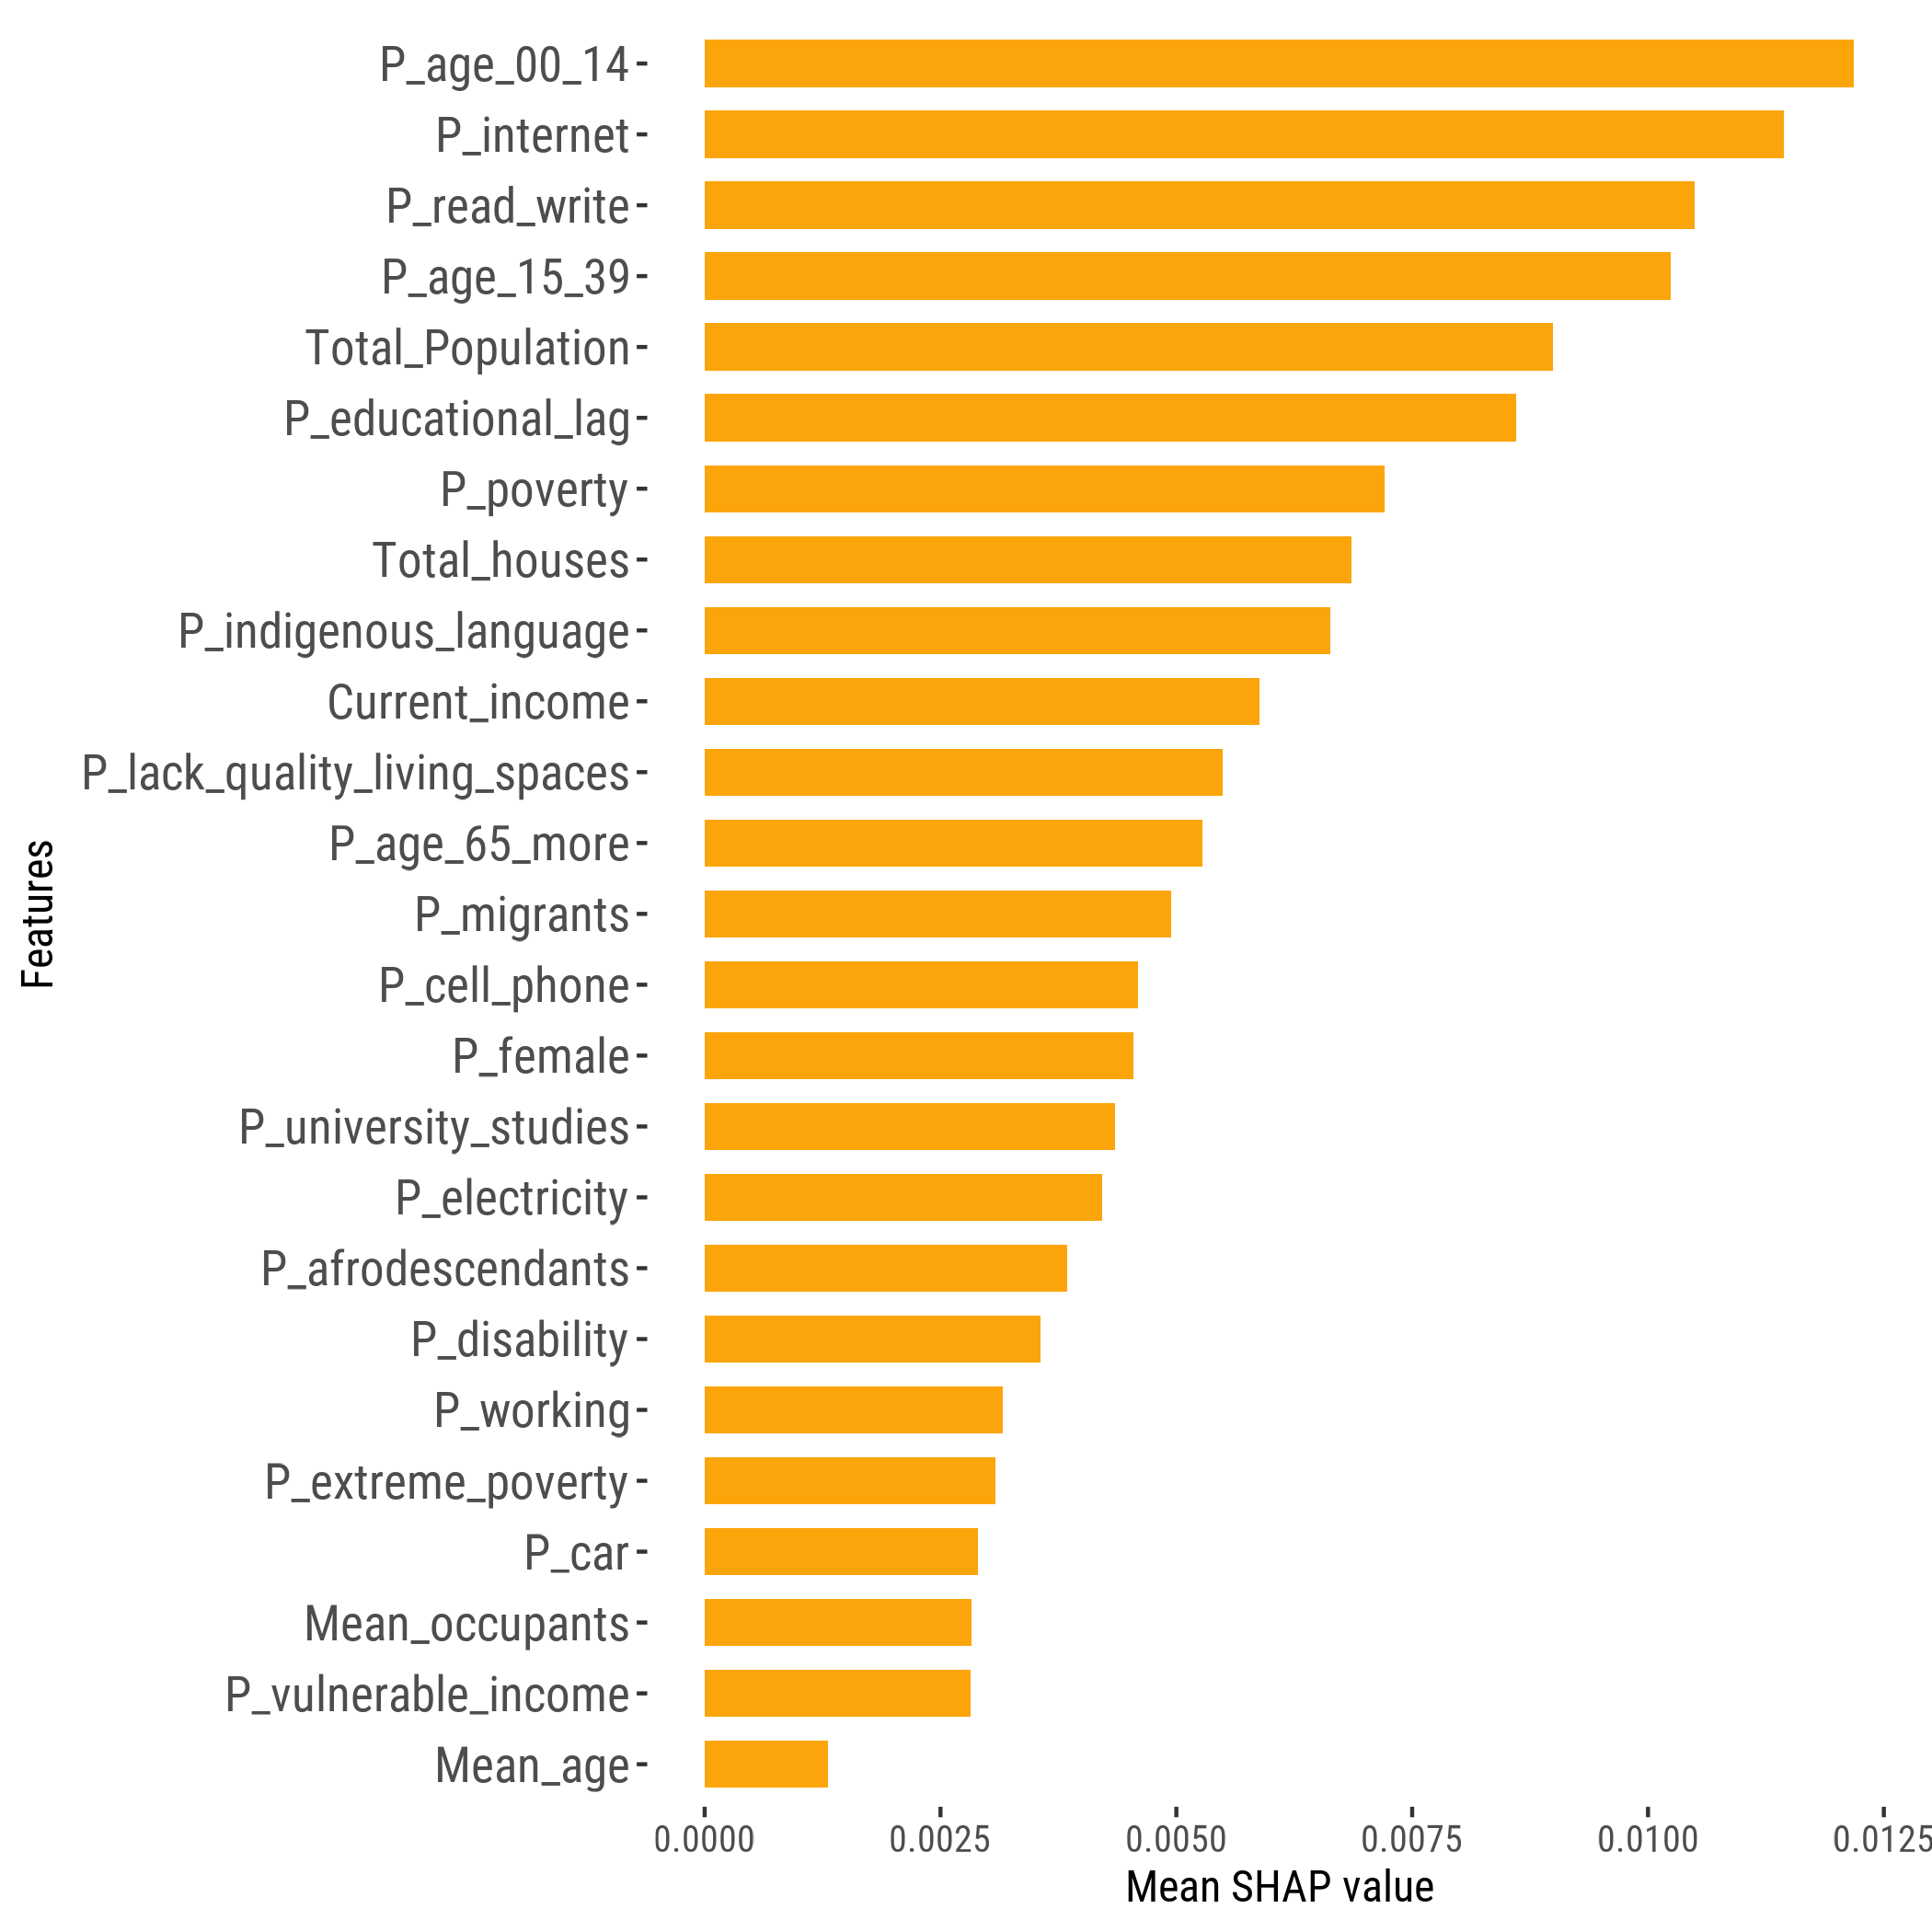

The table this chart was drawn from, first rows:
feature, importance_value, rank
P_age_00_14, 0.01218, 1
P_internet, 0.01144, 2
P_read_write, 0.01049, 3
P_age_15_39, 0.01024, 4
Total_Population, 0.008997, 5
P_educational_lag, 0.008602, 6
P_poverty, 0.007206, 7
Total_houses, 0.006857, 8
P_indigenous_language, 0.006628, 9
Current_income, 0.005879, 10
P_lack_quality_living_spaces, 0.005493, 11
P_age_65_more, 0.005275, 12
P_migrants, 0.004944, 13
P_cell_phone, 0.004595, 14
P_female, 0.004548, 15
P_university_studies, 0.004346, 16
P_electricity, 0.004212, 17
P_afrodescendants, 0.003846, 18
P_disability, 0.003558, 19
P_working, 0.003164, 20
P_extreme_poverty, 0.003081, 21
P_car, 0.002896, 22
Mean_occupants, 0.002827, 23
P_vulnerable_income, 0.002823, 24
Mean_age, 0.001304, 25
